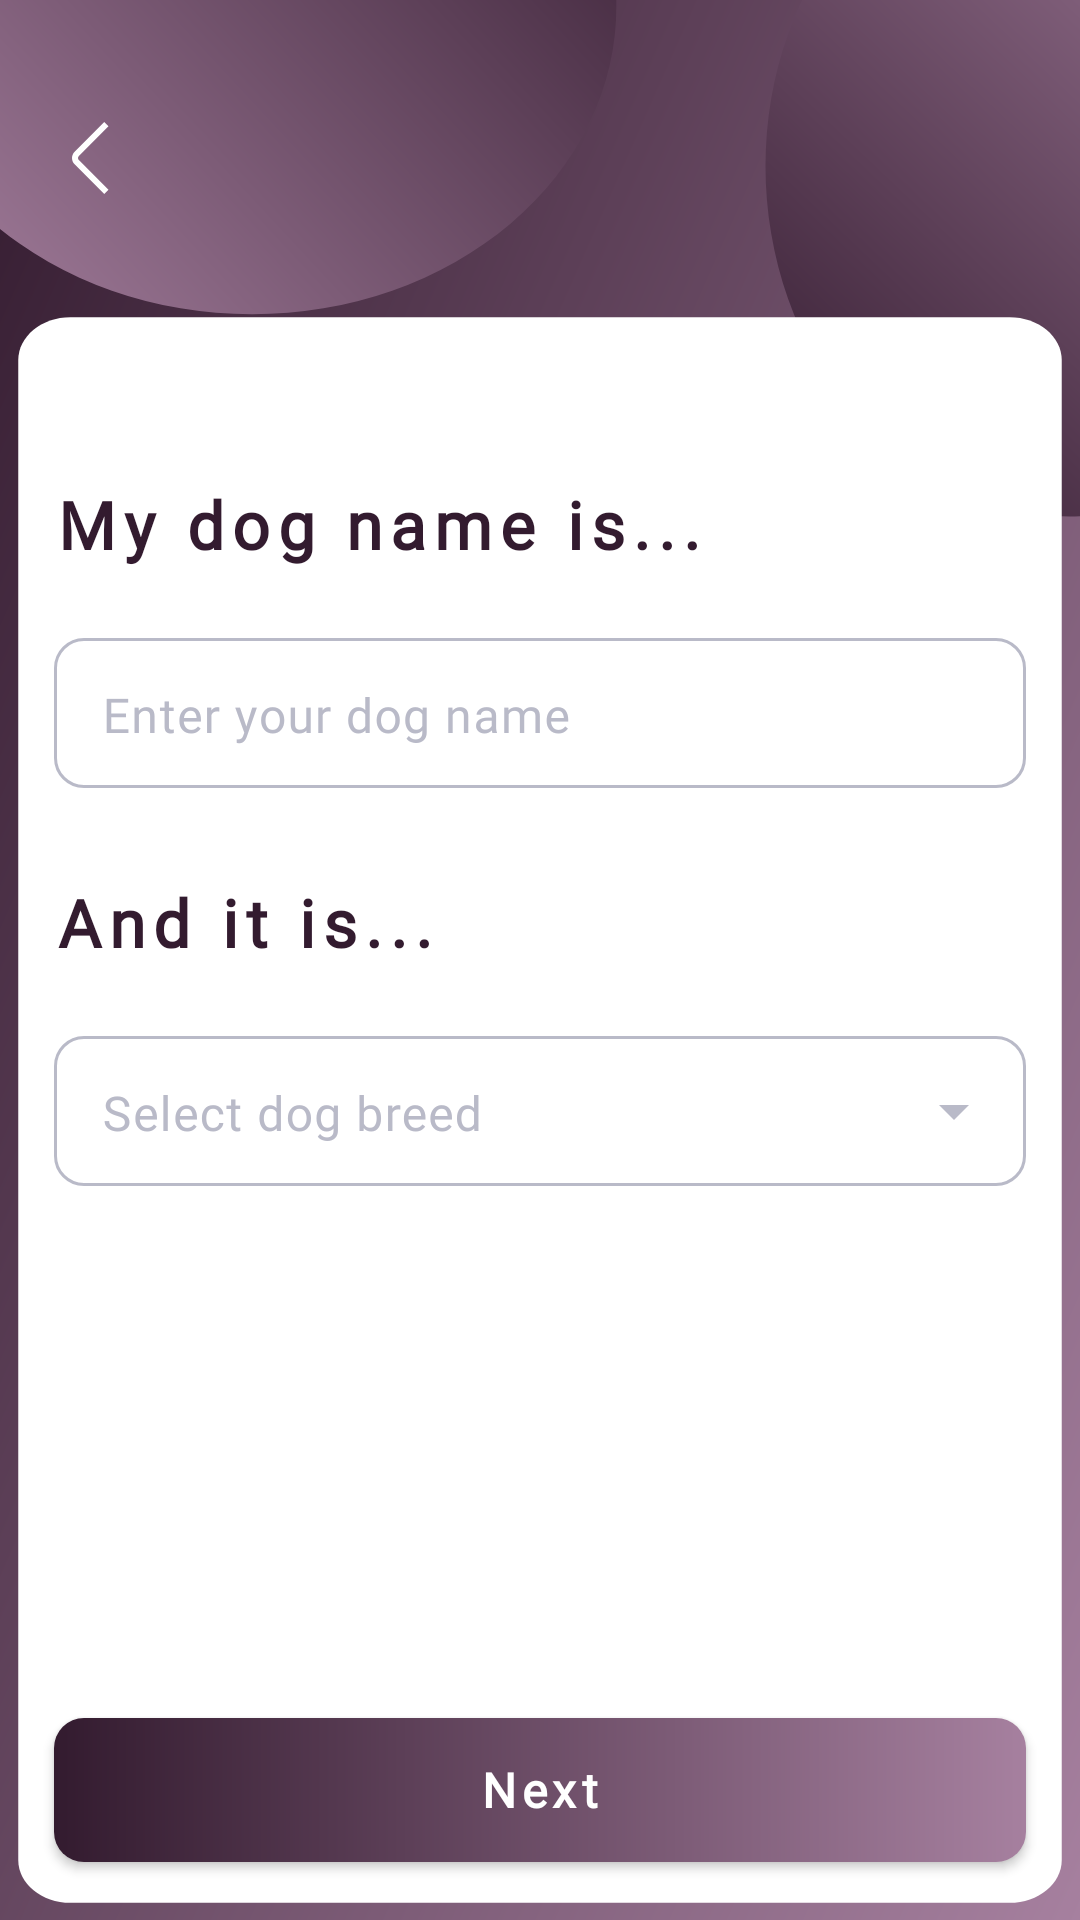

Layout XML and referenced resources for this Android screen:
<!-- AndroidManifest.xml: application theme Theme.Dogoout -->
<!-- res/layout/activity_register8.xml -->
<?xml version="1.0" encoding="utf-8"?>
<androidx.constraintlayout.widget.ConstraintLayout xmlns:android="http://schemas.android.com/apk/res/android"
    xmlns:app="http://schemas.android.com/apk/res-auto"
    xmlns:tools="http://schemas.android.com/tools"
    android:layout_width="match_parent"
    android:layout_height="match_parent"
    android:background="@drawable/bg_medium"
    tools:context=".registration.Register8Activity">

    <ImageView
        android:id="@+id/imgVBack"
        android:layout_width="24dp"
        android:layout_height="48dp"
        android:src="@drawable/ic_back_arrow"
        app:layout_constraintBottom_toTopOf="@+id/glMiddleTop"
        app:layout_constraintStart_toStartOf="@+id/glLeft"
        app:layout_constraintTop_toTopOf="@+id/glTop" />

    <androidx.constraintlayout.widget.Guideline
        android:id="@+id/glTop"
        android:layout_width="wrap_content"
        android:layout_height="wrap_content"
        android:orientation="horizontal"
        app:layout_constraintGuide_percent="0.02" />

    <androidx.constraintlayout.widget.Guideline
        android:id="@+id/glMiddleTop"
        android:layout_width="wrap_content"
        android:layout_height="wrap_content"
        android:orientation="horizontal"
        app:layout_constraintGuide_percent="0.145" />

    <androidx.constraintlayout.widget.Guideline
        android:id="@+id/glMiddleBottom"
        android:layout_width="wrap_content"
        android:layout_height="wrap_content"
        android:orientation="horizontal"
        app:layout_constraintGuide_percent="0.25" />


    <androidx.constraintlayout.widget.Guideline
        android:id="@+id/glBottom"
        android:layout_width="wrap_content"
        android:layout_height="wrap_content"
        android:orientation="horizontal"
        app:layout_constraintGuide_percent="0.97" />

    <androidx.constraintlayout.widget.Guideline
        android:id="@+id/glLeft"
        android:layout_width="wrap_content"
        android:layout_height="wrap_content"
        android:orientation="vertical"
        app:layout_constraintGuide_percent="0.05" />

    <androidx.constraintlayout.widget.Guideline
        android:id="@+id/glRight"
        android:layout_width="wrap_content"
        android:layout_height="wrap_content"
        android:orientation="vertical"
        app:layout_constraintGuide_percent="0.95" />

    <androidx.appcompat.widget.AppCompatButton
        android:id="@+id/btnNext"
        style="@style/button_fill"
        android:layout_width="0dp"
        android:layout_height="wrap_content"
        android:text="Next"
        app:layout_constraintBottom_toTopOf="@+id/glBottom"
        app:layout_constraintEnd_toStartOf="@+id/glRight"
        app:layout_constraintHorizontal_bias="0.0"
        app:layout_constraintStart_toStartOf="@+id/glLeft" />

    <TextView
        android:id="@+id/textView8"
        style="@style/text_h1"
        android:layout_width="0dp"
        android:layout_height="wrap_content"
        android:text="My dog name is..."
        app:layout_constraintEnd_toStartOf="@+id/glRight"
        app:layout_constraintStart_toStartOf="@+id/glLeft"
        app:layout_constraintTop_toTopOf="@+id/glMiddleBottom" />

    <com.google.android.material.textfield.TextInputLayout
        android:id="@+id/textInputLayout"
        android:layout_height="wrap_content"
        style="@style/text_input_layout"
        app:layout_constraintEnd_toStartOf="@+id/glRight"
        app:layout_constraintHorizontal_bias="0.0"
        app:layout_constraintStart_toStartOf="@+id/glLeft"
        app:layout_constraintTop_toBottomOf="@+id/textView8">

        <com.google.android.material.textfield.TextInputEditText
            android:id="@+id/txtInDogName"
            style="@style/text_input"
            android:layout_width="match_parent"
            android:layout_height="50dp"
            android:hint="Enter your dog name"
            android:inputType="text" />

    </com.google.android.material.textfield.TextInputLayout>

    <TextView
        android:id="@+id/textView9"
        style="@style/text_h1"
        android:layout_width="0dp"
        android:layout_height="wrap_content"
        android:layout_marginTop="30dp"
        android:text="And it is..."
        app:layout_constraintEnd_toStartOf="@+id/glRight"
        app:layout_constraintHorizontal_bias="0.0"
        app:layout_constraintStart_toStartOf="@+id/glLeft"
        app:layout_constraintTop_toBottomOf="@+id/textInputLayout" />

    <com.google.android.material.textfield.TextInputLayout
        android:id="@+id/cbxBreed"
        android:layout_height="wrap_content"
        style="@style/combo_box_input_layout"
        app:layout_constraintEnd_toStartOf="@+id/glRight"
        app:layout_constraintHorizontal_bias="0.0"
        app:layout_constraintStart_toStartOf="@+id/glLeft"
        app:layout_constraintTop_toBottomOf="@+id/textView9">

        <AutoCompleteTextView
            android:id="@+id/actxtVBreed"
            style="@style/combo_box_input"
            android:layout_width="match_parent"
            android:layout_height="50dp"
            android:hint="Select dog breed" />

    </com.google.android.material.textfield.TextInputLayout>

</androidx.constraintlayout.widget.ConstraintLayout>
<!-- resources referenced by this layout -->
<resources>
  <!-- drawable ic_back_arrow (drawable) -->
  <vector xmlns:android="http://schemas.android.com/apk/res/android"
      android:width="24dp"
      android:height="24dp"
      android:viewportWidth="24"
      android:viewportHeight="24">
    <path
        android:pathData="M16.752,23.994L6.879,14.121C6.317,13.559 6.001,12.796 6.001,12C6.001,11.205 6.317,10.442 6.879,9.879L16.746,0.012L18.16,1.426L8.293,11.293C8.106,11.481 8,11.735 8,12C8,12.265 8.106,12.52 8.293,12.707L18.166,22.58L16.752,23.994Z"
        android:fillColor="#ffffff"/>
  </vector>
  <style name="button_fill" parent="android:Widget.Button">
          <item name="android:textColor">@color/white</item>
          <item name="android:fontFamily">@font/poppins</item>
          <item name="android:background">@drawable/bg_button_fill</item>
          <item name="android:textStyle">bold</item>
          <item name="android:letterSpacing">0.12</item>
          <item name="android:textSize">16sp</item>
      </style>
  <style name="combo_box_input" parent="Widget.Material3.AutoCompleteTextView.OutlinedBox">
          <item name="android:layout_height">wrap_content</item>
          <item name="android:paddingTop">5dp</item>
          <item name="android:paddingBottom">3dp</item>
          <item name="android:textColor">@color/primary</item>
          <item name="android:textColorHint">@color/primary</item>
          <item name="android:textSize">16sp</item>
          <item name="android:fontFamily">@font/poppins_medium</item>
          <item name="android:inputType">none</item>
      </style>
  <style name="text_h1" parent="android:Widget.TextView">
          <item name="android:textColor">@color/primary</item>
          <item name="android:fontFamily">@font/poppins_bold</item>
          <item name="android:textSize">22sp</item>
          <item name="android:textStyle">bold</item>
          <item name="android:letterSpacing">0.12</item>
      </style>
  <style name="text_input" parent="Widget.Material3.TextInputEditText.OutlinedBox">
          <item name="android:paddingTop">5dp</item>
          <item name="android:paddingBottom">3dp</item>
          <item name="android:textColor">@color/primary</item>
          <item name="android:textColorHint">@color/primary</item>
          <item name="android:textSize">16sp</item>
          <item name="android:fontFamily">@font/poppins_medium</item>
      </style>
  <style name="Theme.Dogoout" parent="Base.Theme.Dogoout" />
  <color name="white">#FFFFFFFF</color>
  <!-- drawable bg_button_fill (drawable) -->
  <?xml version="1.0" encoding="utf-8"?>
  <shape xmlns:android="http://schemas.android.com/apk/res/android" android:shape="rectangle">
      <solid/>
      <gradient
          android:type="linear"
          android:angle="0"
          android:startColor="@color/primary"
          android:endColor="@color/primary2" />
      <corners android:radius="10dp" />
  </shape>
  <color name="primary">#331B2F</color>
  <color name="lightText" override="true">#B9BAC8</color>
  <style name="Base.Theme.Dogoout" parent="Theme.Material3.DayNight.NoActionBar">
          
          
      </style>
  <color name="primary2">#A6809F</color>
</resources>
